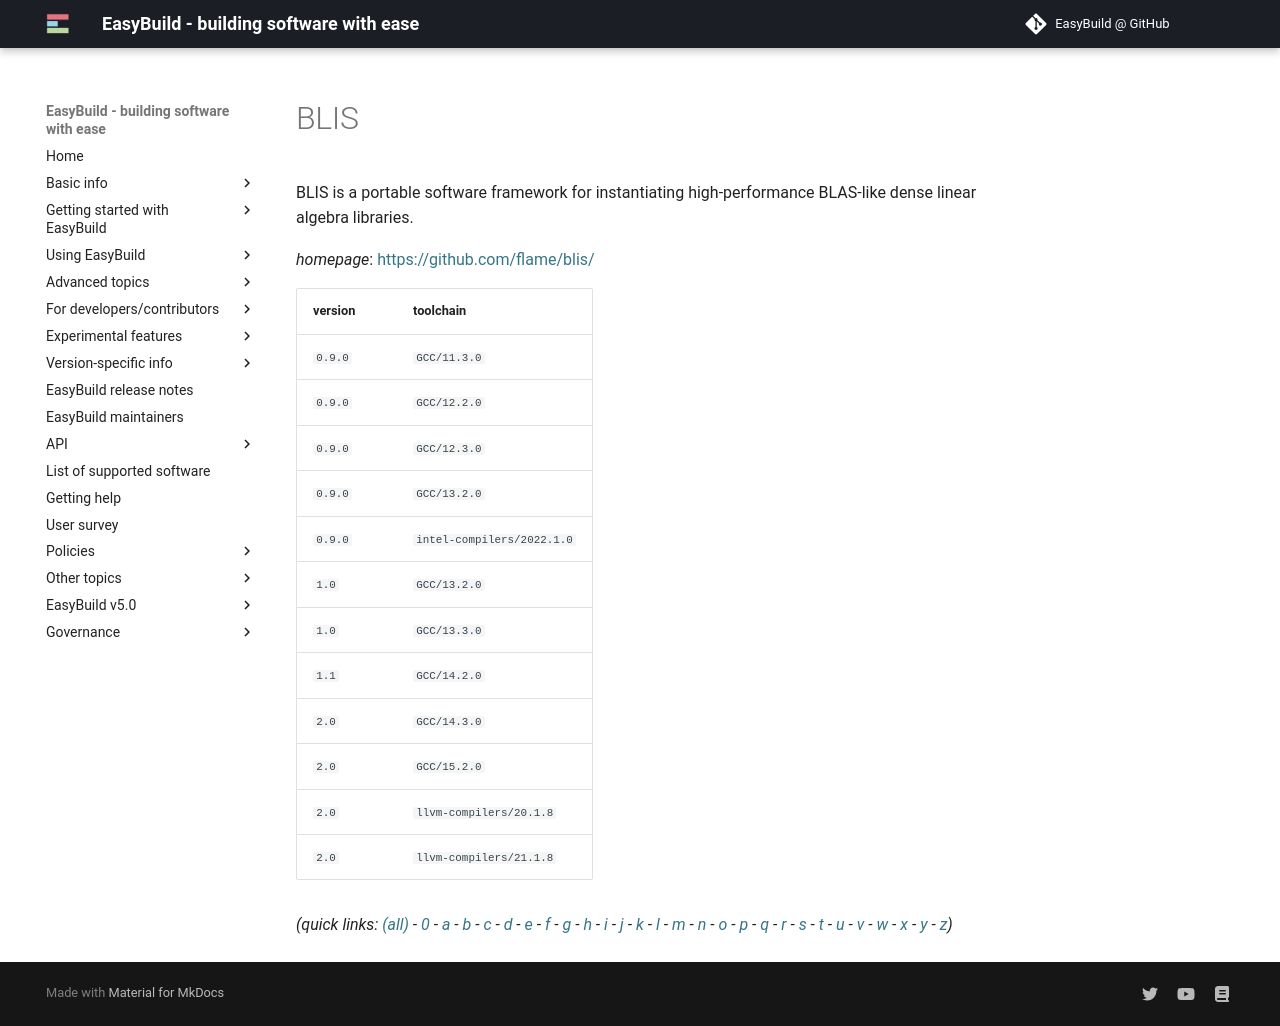

repository: easybuilders/easybuild-docs · page: version-specific/supported-software/b/BLIS/index.html · generator: mkdocs

---
search:
  boost: 0.5
---
# BLIS

BLIS is a portable software framework for instantiating high-performance BLAS-like dense linear algebra libraries.

*homepage*: <https://github.com/flame/blis/>

version | toolchain
--------|----------
``0.9.0`` | ``GCC/11.3.0``
``0.9.0`` | ``GCC/12.2.0``
``0.9.0`` | ``GCC/12.3.0``
``0.9.0`` | ``GCC/13.2.0``
``0.9.0`` | ``intel-compilers/2022.1.0``
``1.0`` | ``GCC/13.2.0``
``1.0`` | ``GCC/13.3.0``
``1.1`` | ``GCC/14.2.0``
``2.0`` | ``GCC/14.3.0``
``2.0`` | ``GCC/15.2.0``
``2.0`` | ``llvm-compilers/20.1.8``
``2.0`` | ``llvm-compilers/21.1.8``


*(quick links: [(all)](../index.md) - [0](../0/index.md) - [a](../a/index.md) - [b](../b/index.md) - [c](../c/index.md) - [d](../d/index.md) - [e](../e/index.md) - [f](../f/index.md) - [g](../g/index.md) - [h](../h/index.md) - [i](../i/index.md) - [j](../j/index.md) - [k](../k/index.md) - [l](../l/index.md) - [m](../m/index.md) - [n](../n/index.md) - [o](../o/index.md) - [p](../p/index.md) - [q](../q/index.md) - [r](../r/index.md) - [s](../s/index.md) - [t](../t/index.md) - [u](../u/index.md) - [v](../v/index.md) - [w](../w/index.md) - [x](../x/index.md) - [y](../y/index.md) - [z](../z/index.md))*
